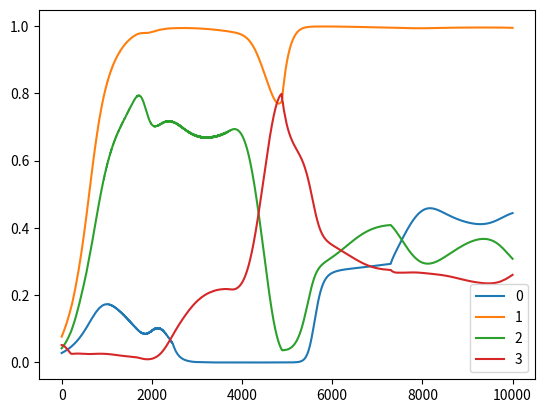

Here is the Python script that generated this plot:
import numpy as np
import math
import matplotlib.pyplot as plt


def cross_entropy(y, t):
    N = len(y)
    L = (1 / N) * np.sum(-t * np.log(y) - (1 - t)*np.log(1 - y))
    return L


class neuron():
    '''
    u_s_j:s番目の入力ベクトルx‗sに対する、隠れ層j番目のニューロン活性
    y_s_j:s番目の入力ベクトルx‗sに対する、隠れ層j番目のニューロン出力
    w_j_i:入力層i番目のニューロンから隠れ層j番目のニューロンへのシナプスの重み
    sigma_s = y_s - t_s
    '''
    def __init__(self, w, t, eta = 0.001, alpha = 0.001, beta1 = 0.9, beta2 = 0.999, epsilon = 1e-8):
        self.w = w
        self.t = t
        self.eta = eta
        self.alpha = alpha
        self.beta1 = beta1
        self.beta2 = beta2
        self.epsilon = epsilon
        self.cnt = 0
        self.m = 0
        self.v = 0
        self.N = len(t)
        self.b = np.random.randn(1)[0]

    def sigmoid(self):
        return 1/(1 + math.e**(-self.u))

    def dLdw(self):
        return (1 / self.N) * np.dot((self.y - self.t), self.x)

    def dLdb(self):
        return (1 / self.N)*np.sum(self.y - self.t)
    
    def spark(self, x):
        self.x = x
        self.u = np.dot(self.x, self.w) + self.b
        self.y = self.sigmoid()
        return self.y

    def adam(self, dLdw):
        self.m = self.beta1 * self.m + (1 - self.beta1) * (dLdw + self.alpha * self.w)
        self.v = self.beta2 * self.v + (1 - self.beta2) * (dLdw + self.alpha * self.w) ** 2
        mb = self.m / (1 - self.beta1 ** (self.cnt + 1))
        vb = self.v / (1 - self.beta2 ** (self.cnt + 1))
        self.w = self.w - self.eta * mb / (np.sqrt(vb) + self.epsilon)
        self.cnt += 1

    def rev_wb(self):
        #self.w = (1 - self.eta * alpha) * self.w - (self.eta * self.dLdw())
        self.adam(self.dLdw())
        self.b = self.b - (self.eta * self.dLdb())        


class hidden_neuron(neuron):
    def ReLU(self):
        return np.where(self.u <= 0, 0, self.u)

    def dReLU(self):
        return np.where(self.u <= 0, 0, 1)

    def dLdw(self, wj):
        sigma_s = self.y - self.t
        return (1 / self.N) * np.dot(sigma_s * wj * self.dReLU(),x)

    def dLdb(self, wj):
        sigma_s = self.y - self.t
        return (1 / self.N)*np.sum(sigma_s * wj * self.dReLU())

    def spark(self, x):
        self.x = x
        self.u = np.dot(self.x, self.w) + self.b
        self.y = self.ReLU()
        return self.y

    def rev_wb(self, wj):
        #self.w = (1 - eta * alpha) * self.w - (eta * self.dLdw(wj))
        self.adam(self.dLdw(wj))
        self.b = self.b - (eta * self.dLdb(wj))



if __name__ == "__main__":
    eta = 0.001
    epoc = 10000
    hidden_num = 16
    x = np.array(((0, 0),
         (0, 1),
         (1, 0),
         (1, 1)))
    t = np.array((0, 1, 1, 0))
    neuron_hid = [[] for _ in range(hidden_num)]
    y = [[] for _ in range(hidden_num)]    
    ans  = [[], [], [], []]
    for i in range(hidden_num):
        neuron_hid[i] = hidden_neuron(np.random.randn(2), t)
    neuron_out = neuron(np.random.randn(hidden_num), t)

    for i in range(epoc):
        for j in range(hidden_num):
            y[j] = neuron_hid[j].spark(x)
        yo = neuron_out.spark(np.stack([y[j]for j in range(hidden_num)], 1))
        for j in range(hidden_num):
            neuron_hid[j].rev_wb(neuron_out.w[j])
        neuron_out.rev_wb()
        for i in range(4):
            ans[i].append(yo[i])
    cnt = list(range(epoc))
    plt.plot(cnt,ans[0],label = "0")
    plt.plot(cnt,ans[1],label = "1")
    plt.plot(cnt,ans[2],label = "2")
    plt.plot(cnt,ans[3],label = "3") 
    plt.legend()       
    plt.show()